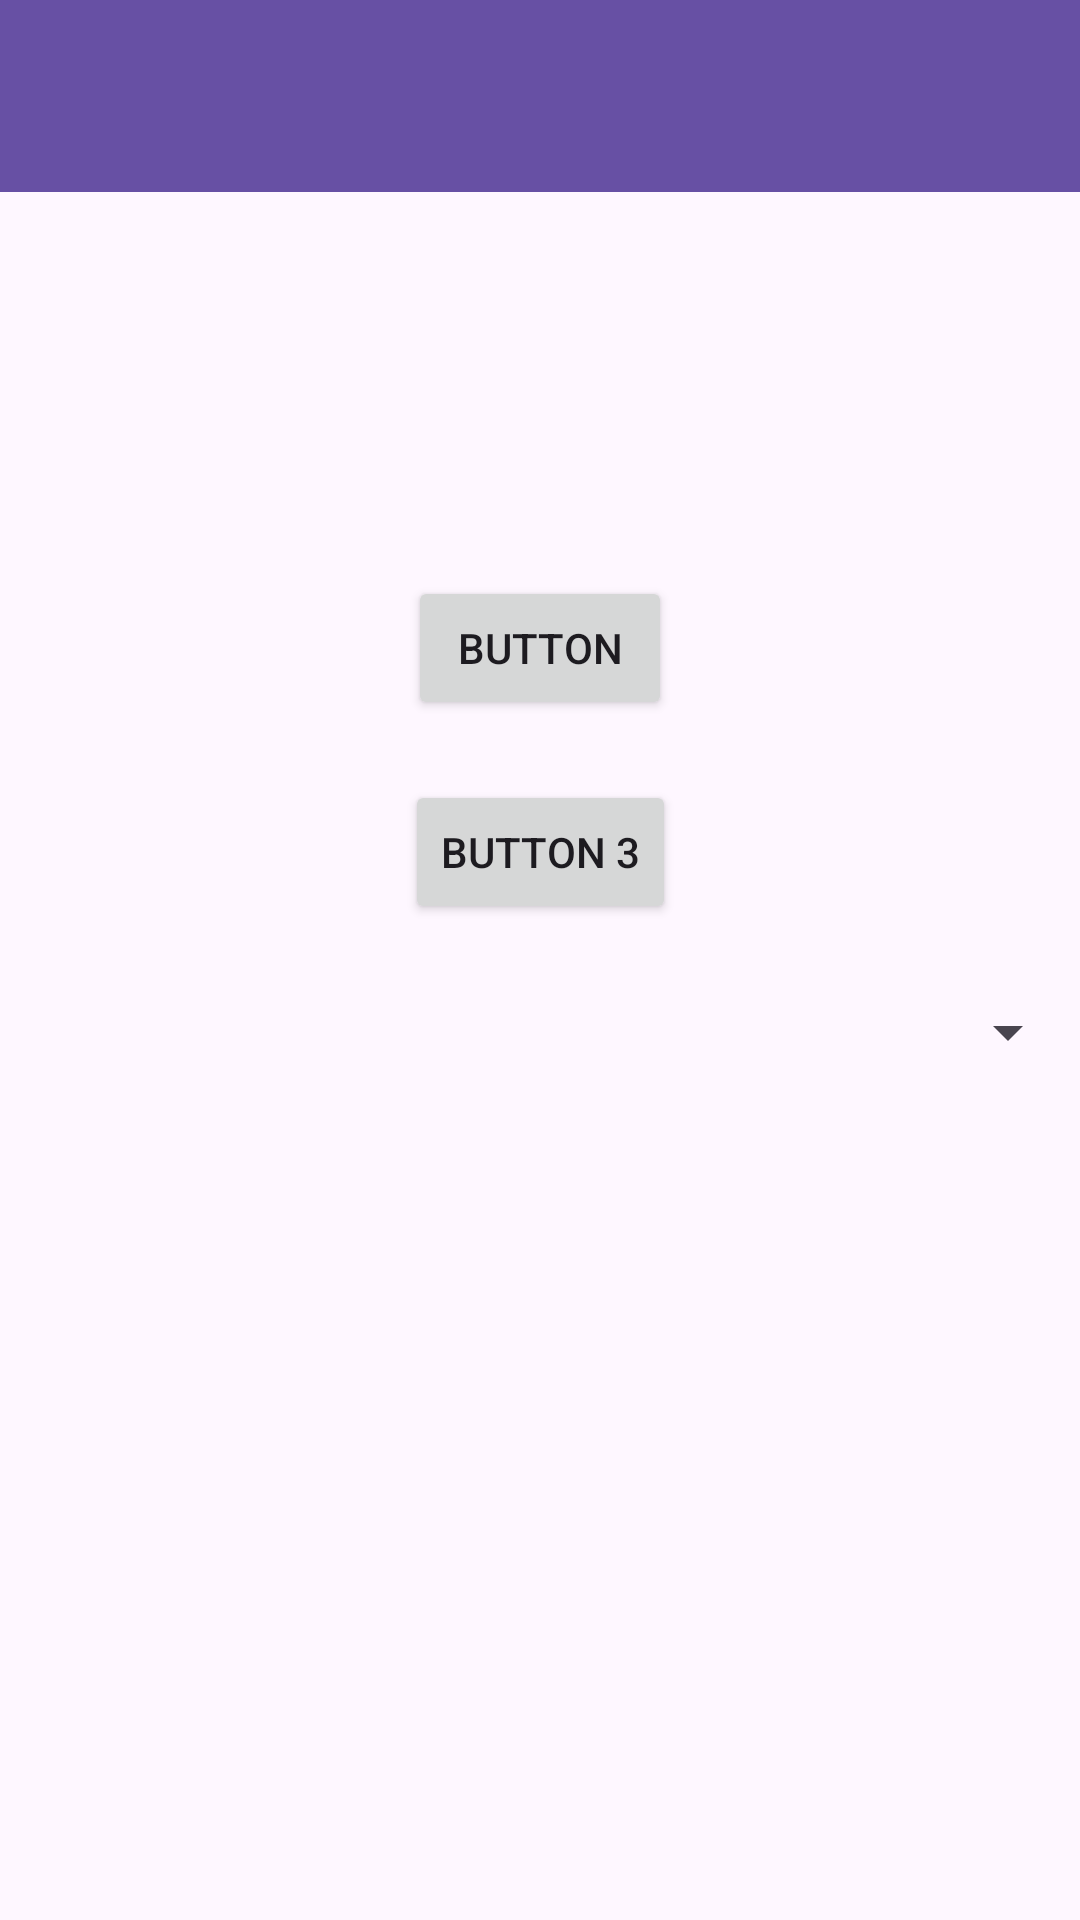

This screen was rendered from an Android layout file. Write that file and the resources it references.
<!-- AndroidManifest.xml: application theme Theme.Demoactivity -->
<!-- res/layout/activity_main2.xml -->
<?xml version="1.0" encoding="utf-8"?>
<androidx.constraintlayout.widget.ConstraintLayout xmlns:android="http://schemas.android.com/apk/res/android"
    xmlns:app="http://schemas.android.com/apk/res-auto"
    xmlns:tools="http://schemas.android.com/tools"
    android:id="@+id/main"
    android:layout_width="match_parent"
    android:layout_height="match_parent"
    tools:context=".MainActivity2">

    <androidx.appcompat.widget.Toolbar
        android:id="@+id/toolbar"
        android:layout_width="match_parent"
        android:layout_height="?attr/actionBarSize"
        android:background="?attr/colorPrimary"
        android:elevation="4dp"
        android:theme="@style/ThemeOverlay.AppCompat.ActionBar"
        app:popupTheme="@style/ThemeOverlay.AppCompat.Light"
        tools:ignore="MissingConstraints" />

    <Button
        android:id="@+id/button2"
        android:layout_width="wrap_content"
        android:layout_height="wrap_content"
        android:layout_marginTop="192dp"
        android:text="Button"
        app:layout_constraintEnd_toEndOf="parent"
        app:layout_constraintStart_toStartOf="parent"
        app:layout_constraintTop_toTopOf="parent" />

    <Button
        android:id="@+id/button3"
        android:layout_width="wrap_content"
        android:layout_height="wrap_content"
        android:layout_marginTop="20dp"
        android:text="Button 3"
        app:layout_constraintEnd_toEndOf="parent"
        app:layout_constraintStart_toStartOf="parent"
        app:layout_constraintTop_toBottomOf="@+id/button2" />

    <Spinner
        android:id="@+id/spinner"
        android:layout_width="match_parent"
        android:layout_height="wrap_content"
        android:layout_marginTop="24dp"
        app:layout_constraintEnd_toEndOf="parent"
        app:layout_constraintHorizontal_bias="0.0"
        app:layout_constraintStart_toStartOf="parent"
        app:layout_constraintTop_toBottomOf="@+id/button3" />
</androidx.constraintlayout.widget.ConstraintLayout>
<!-- resources referenced by this layout -->
<resources>
  <style name="Theme.Demoactivity" parent="Base.Theme.Demoactivity" />
  <style name="Base.Theme.Demoactivity" parent="Theme.Material3.DayNight.NoActionBar">
          
          
      </style>
</resources>
